6-way image classification set "data" from GitHub (gokul028h/sugarcane_disease); label vocabulary: bacterial blights, healthy, mosaic, red rot, rust, yellow.

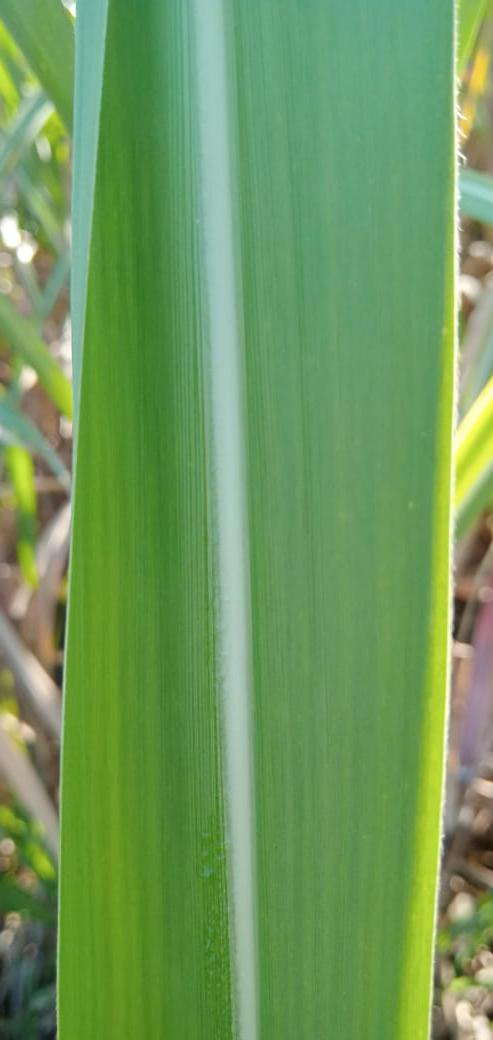
Label: healthy

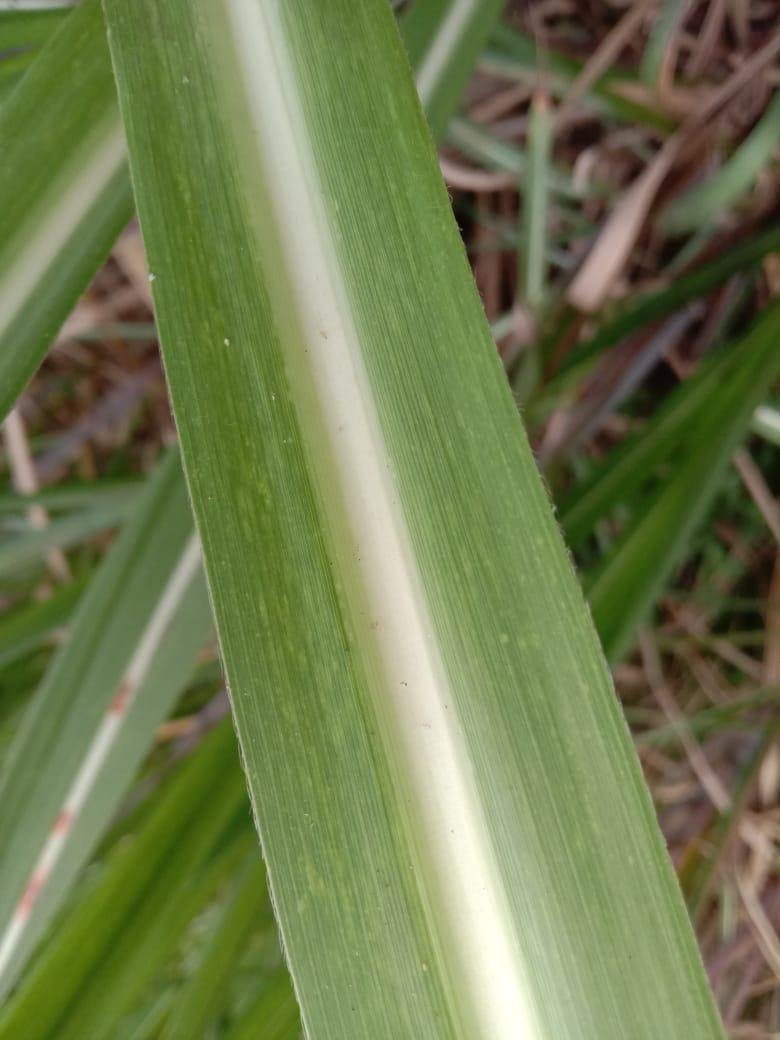
Label: mosaic

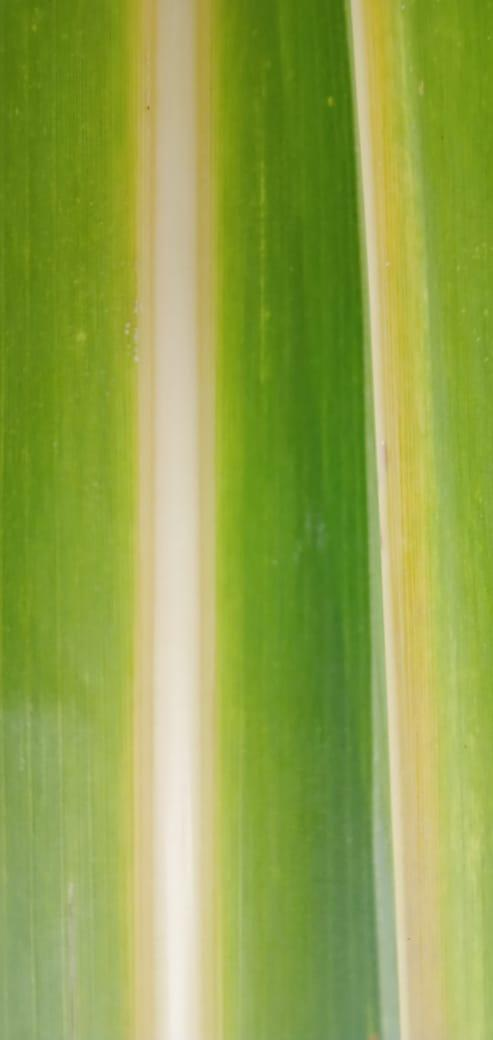
Label: yellow

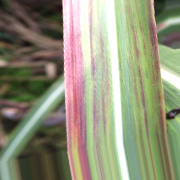
Label: bacterial blights

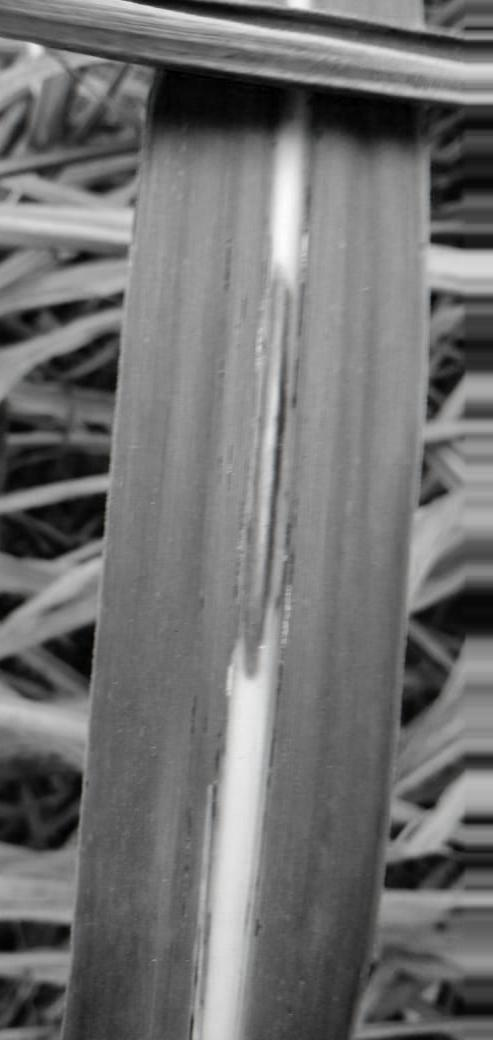
Label: red rot

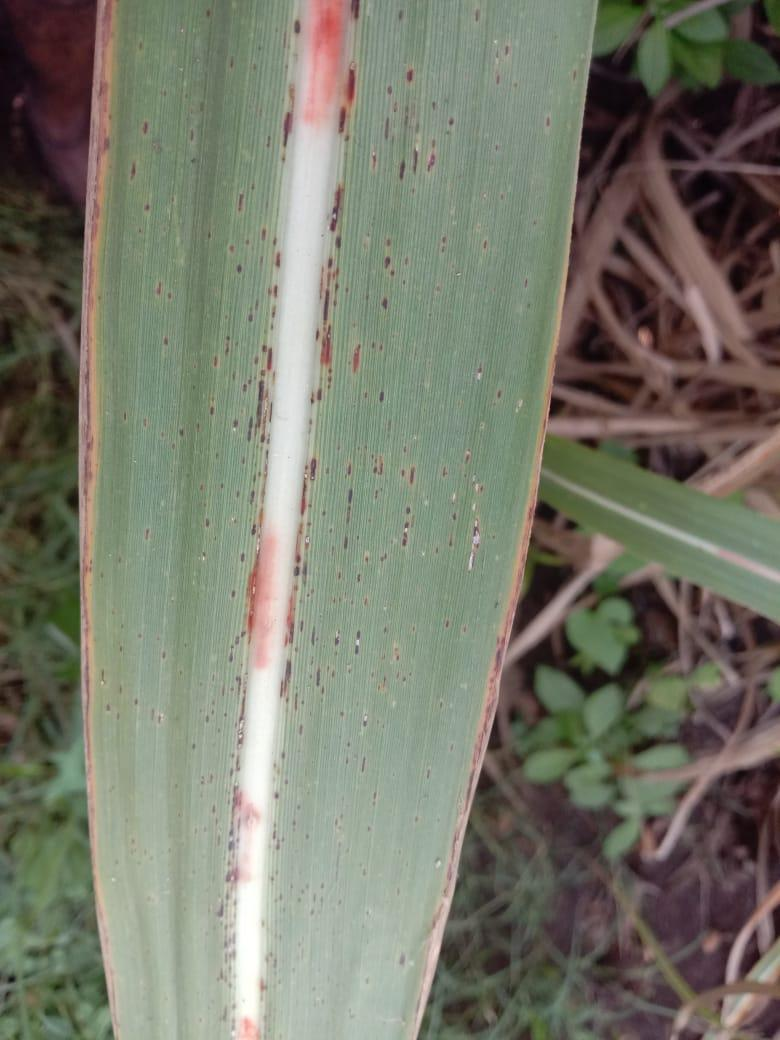
Label: rust
